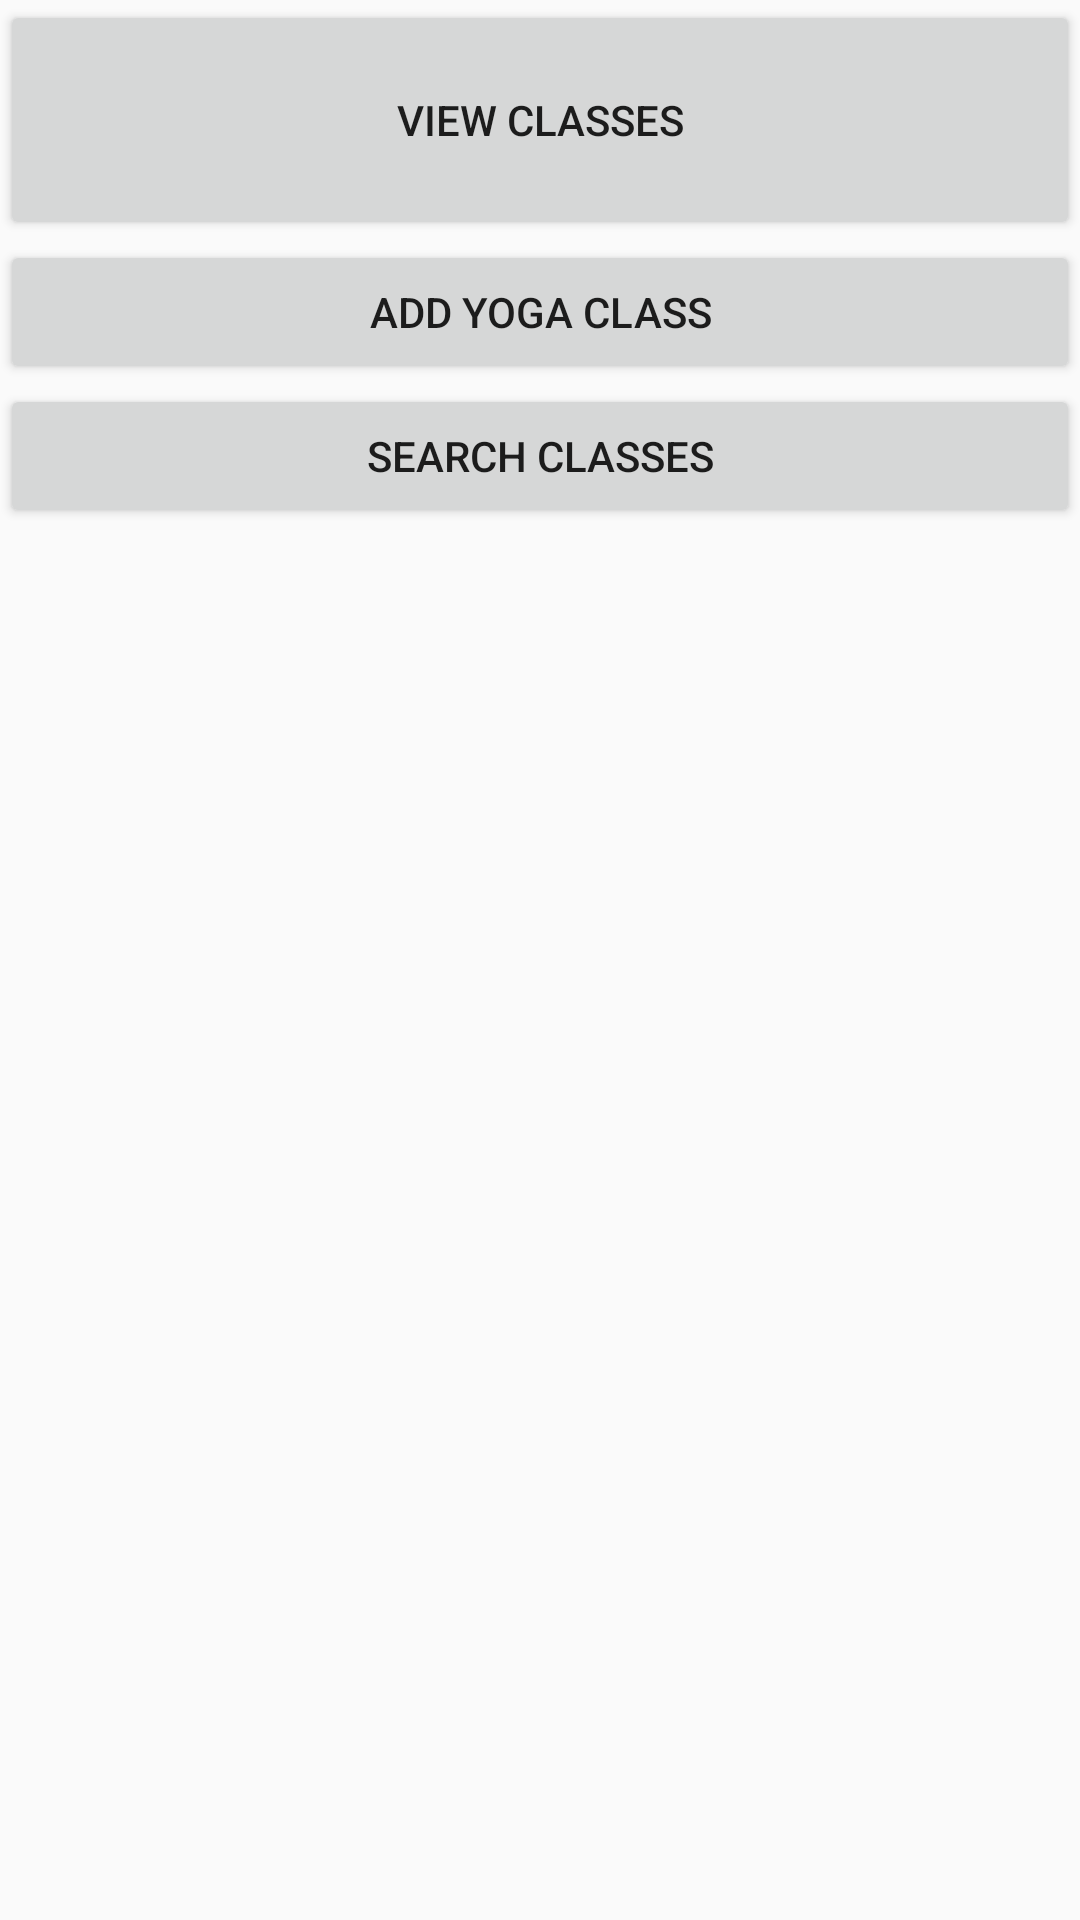

Android layout source for this screen:
<!-- AndroidManifest.xml: activity theme Theme.AppCompat.Light.NoActionBar -->
<!-- res/layout/activity_main.xml -->
<?xml version="1.0" encoding="utf-8"?>
<LinearLayout xmlns:android="http://schemas.android.com/apk/res/android"
    android:orientation="vertical"
    android:layout_width="match_parent"
    android:layout_height="match_parent">

    <Button
        android:id="@+id/viewClassesButton"
        android:layout_width="match_parent"
        android:layout_height="80dp"
        android:text="View Classes" />

    <Button
        android:id="@+id/addClassButton"
        android:layout_width="match_parent"
        android:layout_height="wrap_content"
        android:text="Add Yoga Class" />

    
    <Button
        android:id="@+id/searchButton"
        android:layout_width="match_parent"
        android:layout_height="wrap_content"
        android:text="Search Classes" />

</LinearLayout>
<!-- resources referenced by this layout -->
<resources>

</resources>
